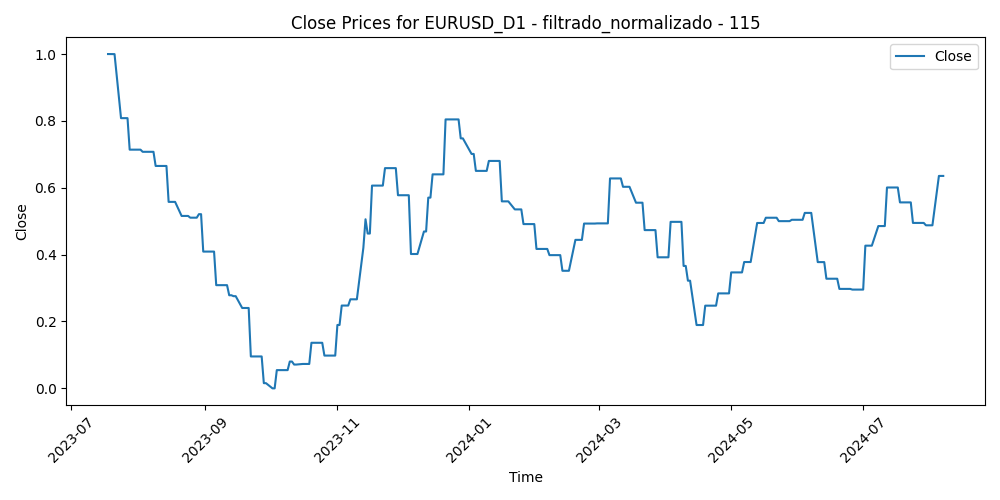

Data behind this chart, as committed beside it:
Time, Close, Volume, diferencia_media_115
2023-07-18, 1, 0.2682, 0.0
2023-07-19, 1, 0.2611, 0.0375
2023-07-20, 0.9998, 0.2331, 0.1345
2023-07-21, 0.9998, 0.1967, 0.1447
2023-07-24, 0.8083, 0.2369, 0.2254
2023-07-25, 0.8083, 0.1714, 0.2407
2023-07-26, 0.8083, 0.2683, 0.2067
2023-07-27, 0.8083, 0.3692, 0.3484
2023-07-28, 0.714, 0.3904, 0.3019
2023-07-31, 0.714, 0.2515, 0.3298
2023-08-01, 0.714, 0.2118, 0.3498
2023-08-02, 0.714, 0.3228, 0.4115
2023-08-03, 0.7076, 0.3134, 0.4017
2023-08-04, 0.7076, 0.2881, 0.3298
2023-08-07, 0.7076, 0.1572, 0.3427
2023-08-08, 0.7076, 0.2182, 0.4063
2023-08-09, 0.6653, 0.1765, 0.3877
2023-08-10, 0.6653, 0.2607, 0.3829
2023-08-11, 0.6653, 0.2024, 0.4297
2023-08-14, 0.6653, 0.2477, 0.483
2023-08-15, 0.5578, 0.2937, 0.489
2023-08-16, 0.5578, 0.2797, 0.5251
2023-08-17, 0.5578, 0.2762, 0.5368
2023-08-18, 0.5578, 0.228, 0.5443
2023-08-21, 0.5157, 0.1968, 0.5122
2023-08-22, 0.5157, 0.1909, 0.5764
2023-08-23, 0.5157, 0.2298, 0.5571
2023-08-24, 0.5157, 0.2027, 0.6267
2023-08-25, 0.5105, 0.2432, 0.6489
2023-08-28, 0.5105, 0.1444, 0.6181
2023-08-29, 0.521, 0.2164, 0.5433
2023-08-30, 0.521, 0.2315, 0.4881
2023-08-31, 0.4091, 0.206, 0.589
2023-09-01, 0.4091, 0.2244, 0.6784
2023-09-04, 0.4091, 0.01062, 0.6492
2023-09-05, 0.4091, 0.1843, 0.7423
2023-09-06, 0.3087, 0.1978, 0.736
2023-09-07, 0.3087, 0.1473, 0.772
2023-09-08, 0.3087, 0.1543, 0.7644
2023-09-11, 0.3087, 0.193, 0.6998
2023-09-12, 0.2785, 0.1362, 0.6916
2023-09-13, 0.2785, 0.2092, 0.7219
2023-09-14, 0.2758, 0.236, 0.8269
2023-09-15, 0.2758, 0.1711, 0.8029
2023-09-18, 0.2404, 0.09256, 0.7615
2023-09-19, 0.2404, 0.1077, 0.7754
2023-09-20, 0.2404, 0.1832, 0.7956
2023-09-21, 0.2404, 0.223, 0.7904
2023-09-22, 0.09545, 0.1749, 0.806
2023-09-25, 0.09545, 0.1404, 0.8706
2023-09-26, 0.09545, 0.1511, 0.8918
2023-09-27, 0.09545, 0.2354, 0.9741
2023-09-28, 0.01553, 0.2361, 0.8897
2023-09-29, 0.01553, 0.2259, 0.8761
2023-10-02, 0.0, 0.1947, 0.9913
2023-10-03, 0.0, 0.2498, 1
2023-10-04, 0.05458, 0.2421, 0.9462
2023-10-05, 0.05458, 0.224, 0.8813
2023-10-06, 0.05458, 0.273, 0.8339
2023-10-09, 0.05458, 0.2054, 0.8522
... 215 more rows
